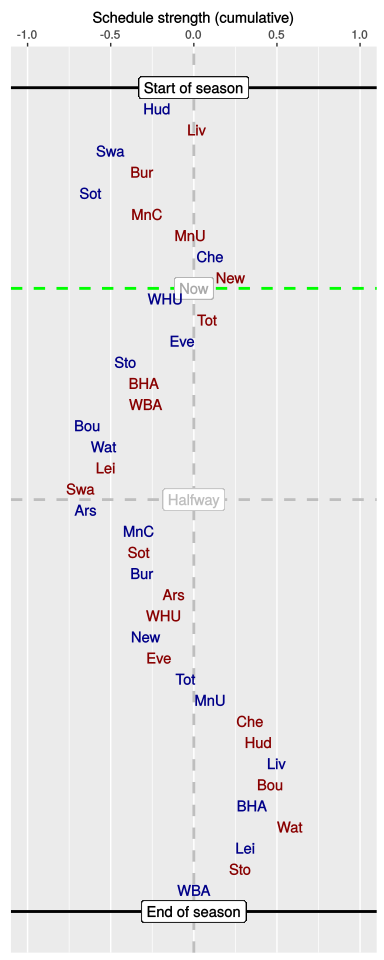

The table this chart was drawn from, first rows:
, HA, vs, played, sched, cumulative
1, H, Hud, 1, -0.22, -0.22
2, A, Liv, 1, 0.24, 0.02
3, H, Swa, 1, -0.52, -0.5
4, A, Bur, 1, 0.19, -0.31
5, H, Sot, 1, -0.3, -0.62
6, A, MnC, 1, 0.34, -0.28
7, A, MnU, 1, 0.26, -0.02
8, H, Che, 1, 0.12, 0.1
9, A, New, 1, 0.11, 0.22
10, H, WHU, 0, -0.39, -0.17
11, A, Tot, 0, 0.26, 0.08
12, H, Eve, 0, -0.16, -0.07
13, H, Sto, 0, -0.33, -0.41
14, A, BHA, 0, 0.11, -0.3
15, A, WBA, 0, 0.01, -0.29
16, H, Bou, 0, -0.35, -0.64
17, H, Wat, 0, 0.1, -0.54
18, A, Lei, 0, 0.02, -0.53
19, A, Swa, 0, -0.16, -0.68
20, H, Ars, 0, 0.04, -0.65
21, H, MnC, 0, 0.32, -0.33
22, A, Sot, 0, 0, -0.33
23, H, Bur, 0, 0.02, -0.31
24, A, Ars, 0, 0.2, -0.12
25, A, WHU, 0, -0.07, -0.18
26, H, New, 0, -0.11, -0.29
27, A, Eve, 0, 0.09, -0.21
28, H, Tot, 0, 0.15, -0.05
29, H, MnU, 0, 0.16, 0.1
30, A, Che, 0, 0.24, 0.34
31, A, Hud, 0, 0.05, 0.39
32, H, Liv, 0, 0.11, 0.5
33, A, Bou, 0, -0.04, 0.46
34, H, BHA, 0, -0.12, 0.35
35, A, Wat, 0, 0.23, 0.58
36, H, Lei, 0, -0.27, 0.31
37, A, Sto, 0, -0.03, 0.28
38, H, WBA, 0, -0.28, 0
